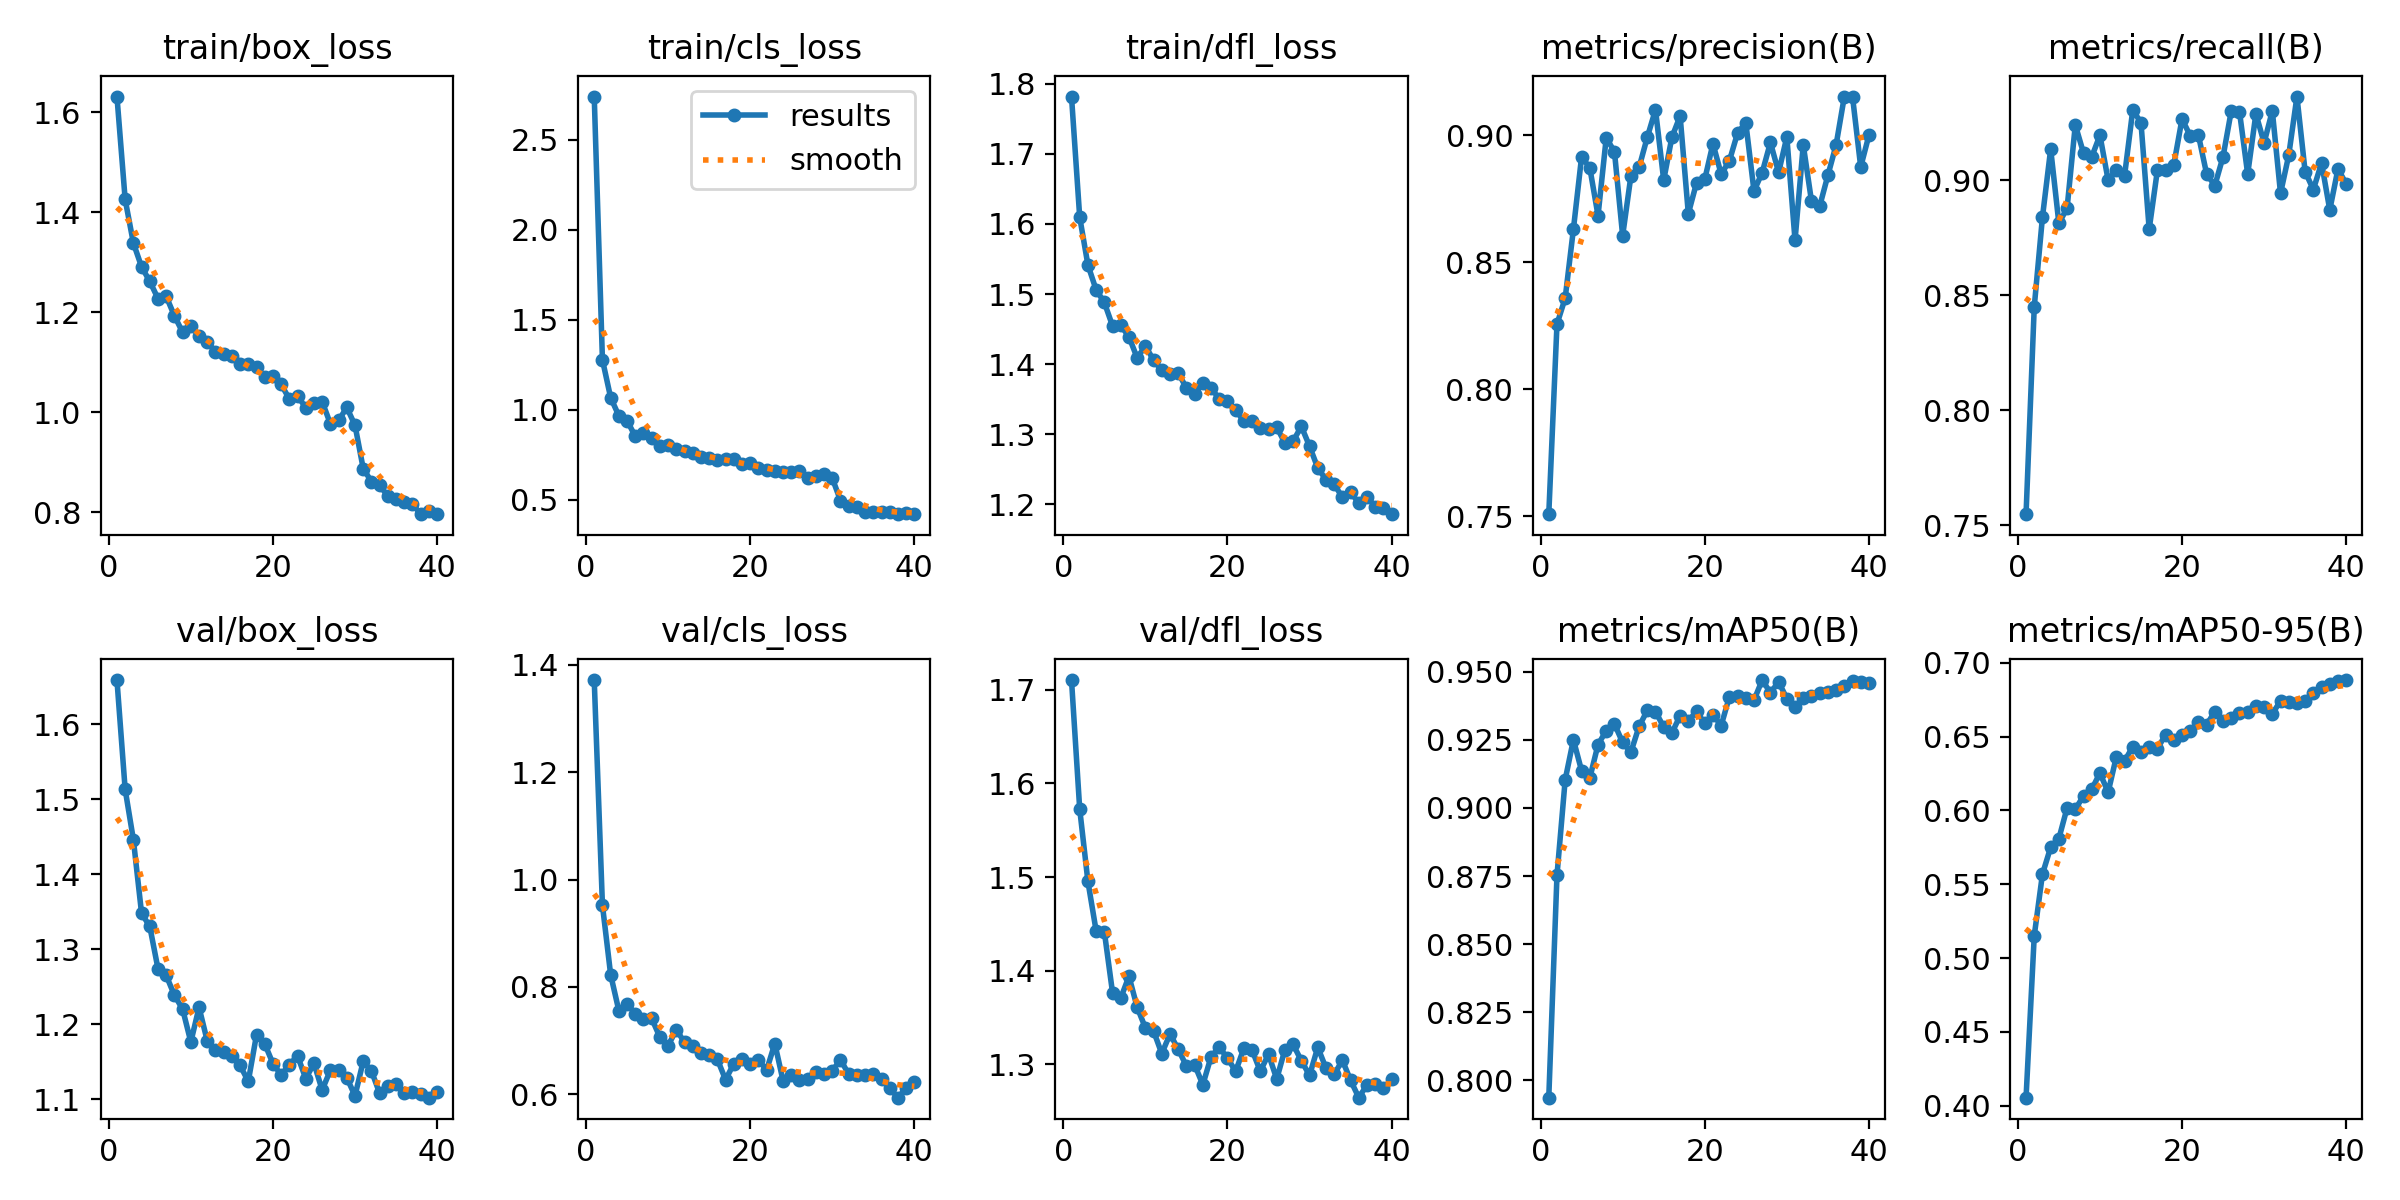

The data file committed next to this chart (first rows):
epoch, time, train/box_loss, train/cls_loss, train/dfl_loss, metrics/precision(B), metrics/recall(B), metrics/mAP50(B), metrics/mAP50-95(B), val/box_loss, val/cls_loss, val/dfl_loss, lr/pg0, lr/pg1, lr/pg2
1, 27.92, 1.631, 2.741, 1.782, 0.7507, 0.7548, 0.7936, 0.4054, 1.659, 1.372, 1.71, 0.0004144, 0.0004144, 0.0004144
2, 55.13, 1.425, 1.278, 1.61, 0.8256, 0.845, 0.8753, 0.5152, 1.513, 0.9523, 1.573, 0.0008105, 0.0008105, 0.0008105
3, 82.26, 1.338, 1.068, 1.541, 0.8359, 0.8839, 0.9104, 0.5569, 1.446, 0.8228, 1.495, 0.001186, 0.001186, 0.001186
4, 109.3, 1.291, 0.9673, 1.506, 0.8629, 0.9135, 0.9251, 0.5751, 1.348, 0.7557, 1.443, 0.001157, 0.001157, 0.001157
5, 136.4, 1.262, 0.9402, 1.488, 0.8915, 0.8811, 0.9136, 0.5809, 1.33, 0.7688, 1.442, 0.001126, 0.001126, 0.001126
6, 163.5, 1.227, 0.8534, 1.455, 0.8871, 0.8878, 0.9111, 0.6018, 1.274, 0.7499, 1.377, 0.001095, 0.001095, 0.001095
7, 190.6, 1.232, 0.8699, 1.455, 0.8683, 0.924, 0.9233, 0.6008, 1.265, 0.7398, 1.371, 0.001064, 0.001064, 0.001064
8, 217.6, 1.193, 0.841, 1.439, 0.8989, 0.9117, 0.9284, 0.6099, 1.238, 0.7413, 1.394, 0.001033, 0.001033, 0.001033
9, 244.7, 1.16, 0.7997, 1.409, 0.8935, 0.91, 0.9309, 0.6144, 1.22, 0.7063, 1.361, 0.001002, 0.001002, 0.001002
10, 271.7, 1.173, 0.8046, 1.426, 0.8604, 0.9195, 0.924, 0.6253, 1.176, 0.6904, 1.339, 0.0009716, 0.0009716, 0.0009716
11, 298.8, 1.152, 0.7832, 1.406, 0.8838, 0.8999, 0.9205, 0.6124, 1.222, 0.7203, 1.336, 0.0009406, 0.0009406, 0.0009406
12, 325.8, 1.141, 0.7709, 1.391, 0.8873, 0.9043, 0.9299, 0.6364, 1.178, 0.6967, 1.311, 0.0009097, 0.0009097, 0.0009097
13, 353.1, 1.121, 0.7593, 1.386, 0.8992, 0.9019, 0.9358, 0.6335, 1.166, 0.6908, 1.333, 0.0008787, 0.0008787, 0.0008787
14, 380.2, 1.115, 0.7388, 1.388, 0.91, 0.9304, 0.9354, 0.6432, 1.163, 0.6766, 1.316, 0.0008478, 0.0008478, 0.0008478
15, 407.3, 1.111, 0.7321, 1.366, 0.8823, 0.9249, 0.9297, 0.6393, 1.157, 0.6725, 1.298, 0.0008169, 0.0008169, 0.0008169
16, 434.3, 1.096, 0.7197, 1.358, 0.8992, 0.8787, 0.9275, 0.6432, 1.145, 0.6651, 1.3, 0.0007859, 0.0007859, 0.0007859
17, 461.4, 1.096, 0.7267, 1.373, 0.9075, 0.9042, 0.9339, 0.642, 1.124, 0.6271, 1.278, 0.000755, 0.000755, 0.000755
18, 488.5, 1.091, 0.7298, 1.365, 0.8691, 0.9044, 0.932, 0.6513, 1.186, 0.6569, 1.308, 0.0007241, 0.0007241, 0.0007241
19, 515.6, 1.071, 0.7008, 1.351, 0.8812, 0.9066, 0.9355, 0.6479, 1.174, 0.6666, 1.318, 0.0006931, 0.0006931, 0.0006931
20, 542.6, 1.072, 0.7046, 1.348, 0.8826, 0.9266, 0.9311, 0.6512, 1.147, 0.6568, 1.307, 0.0006622, 0.0006622, 0.0006622
21, 569.6, 1.056, 0.6788, 1.335, 0.8966, 0.9192, 0.9343, 0.6539, 1.132, 0.6643, 1.293, 0.0006312, 0.0006312, 0.0006312
22, 596.7, 1.027, 0.6653, 1.318, 0.8847, 0.9195, 0.9302, 0.6602, 1.146, 0.6449, 1.317, 0.0006003, 0.0006003, 0.0006003
23, 623.8, 1.033, 0.6627, 1.319, 0.8899, 0.9026, 0.9408, 0.6581, 1.158, 0.6945, 1.315, 0.0005694, 0.0005694, 0.0005694
24, 650.8, 1.009, 0.6523, 1.309, 0.9008, 0.8976, 0.9411, 0.667, 1.127, 0.6253, 1.293, 0.0005384, 0.0005384, 0.0005384
25, 677.9, 1.019, 0.6548, 1.307, 0.9049, 0.9102, 0.9405, 0.6606, 1.148, 0.635, 1.311, 0.0005075, 0.0005075, 0.0005075
26, 705, 1.021, 0.6612, 1.31, 0.878, 0.9301, 0.9396, 0.6627, 1.112, 0.626, 1.284, 0.0004766, 0.0004766, 0.0004766
27, 732, 0.9769, 0.6212, 1.287, 0.8853, 0.9297, 0.947, 0.666, 1.139, 0.6277, 1.316, 0.0004456, 0.0004456, 0.0004456
28, 759.1, 0.9836, 0.6313, 1.29, 0.8971, 0.9026, 0.9423, 0.6664, 1.138, 0.6412, 1.321, 0.0004147, 0.0004147, 0.0004147
29, 786.1, 1.01, 0.6457, 1.311, 0.8853, 0.9288, 0.9463, 0.6708, 1.128, 0.6369, 1.304, 0.0003837, 0.0003837, 0.0003837
30, 813.4, 0.9738, 0.6211, 1.283, 0.8993, 0.9162, 0.9402, 0.67, 1.104, 0.6435, 1.288, 0.0003528, 0.0003528, 0.0003528
31, 840.5, 0.8875, 0.4957, 1.252, 0.8586, 0.9301, 0.9372, 0.6656, 1.15, 0.6643, 1.318, 0.0003219, 0.0003219, 0.0003219
32, 867.4, 0.8613, 0.4675, 1.235, 0.8962, 0.8942, 0.9405, 0.6741, 1.137, 0.6373, 1.296, 0.0002909, 0.0002909, 0.0002909
33, 894.3, 0.854, 0.4583, 1.229, 0.8741, 0.9108, 0.9411, 0.6736, 1.108, 0.6354, 1.289, 0.00026, 0.00026, 0.00026
34, 921.1, 0.8325, 0.4343, 1.21, 0.872, 0.9363, 0.9421, 0.6727, 1.118, 0.6352, 1.304, 0.0002291, 0.0002291, 0.0002291
35, 948, 0.8263, 0.4326, 1.218, 0.8842, 0.9036, 0.9424, 0.674, 1.12, 0.6385, 1.283, 0.0001981, 0.0001981, 0.0001981
36, 974.8, 0.8208, 0.435, 1.201, 0.8961, 0.8959, 0.9432, 0.6795, 1.108, 0.6277, 1.264, 0.0001672, 0.0001672, 0.0001672
37, 1002, 0.8162, 0.4346, 1.211, 0.9151, 0.9074, 0.9447, 0.6837, 1.109, 0.611, 1.278, 0.0001363, 0.0001363, 0.0001363
38, 1029, 0.7962, 0.4205, 1.196, 0.9152, 0.887, 0.9468, 0.6857, 1.107, 0.5936, 1.279, 0.0001053, 0.0001053, 0.0001053
39, 1056, 0.8017, 0.4275, 1.195, 0.8874, 0.9049, 0.9462, 0.6875, 1.102, 0.6114, 1.275, 7.4375e-05, 7.4375e-05, 7.4375e-05
40, 1082, 0.7964, 0.4227, 1.186, 0.9, 0.8983, 0.9459, 0.6884, 1.109, 0.6224, 1.284, 4.34375e-05, 4.34375e-05, 4.34375e-05
